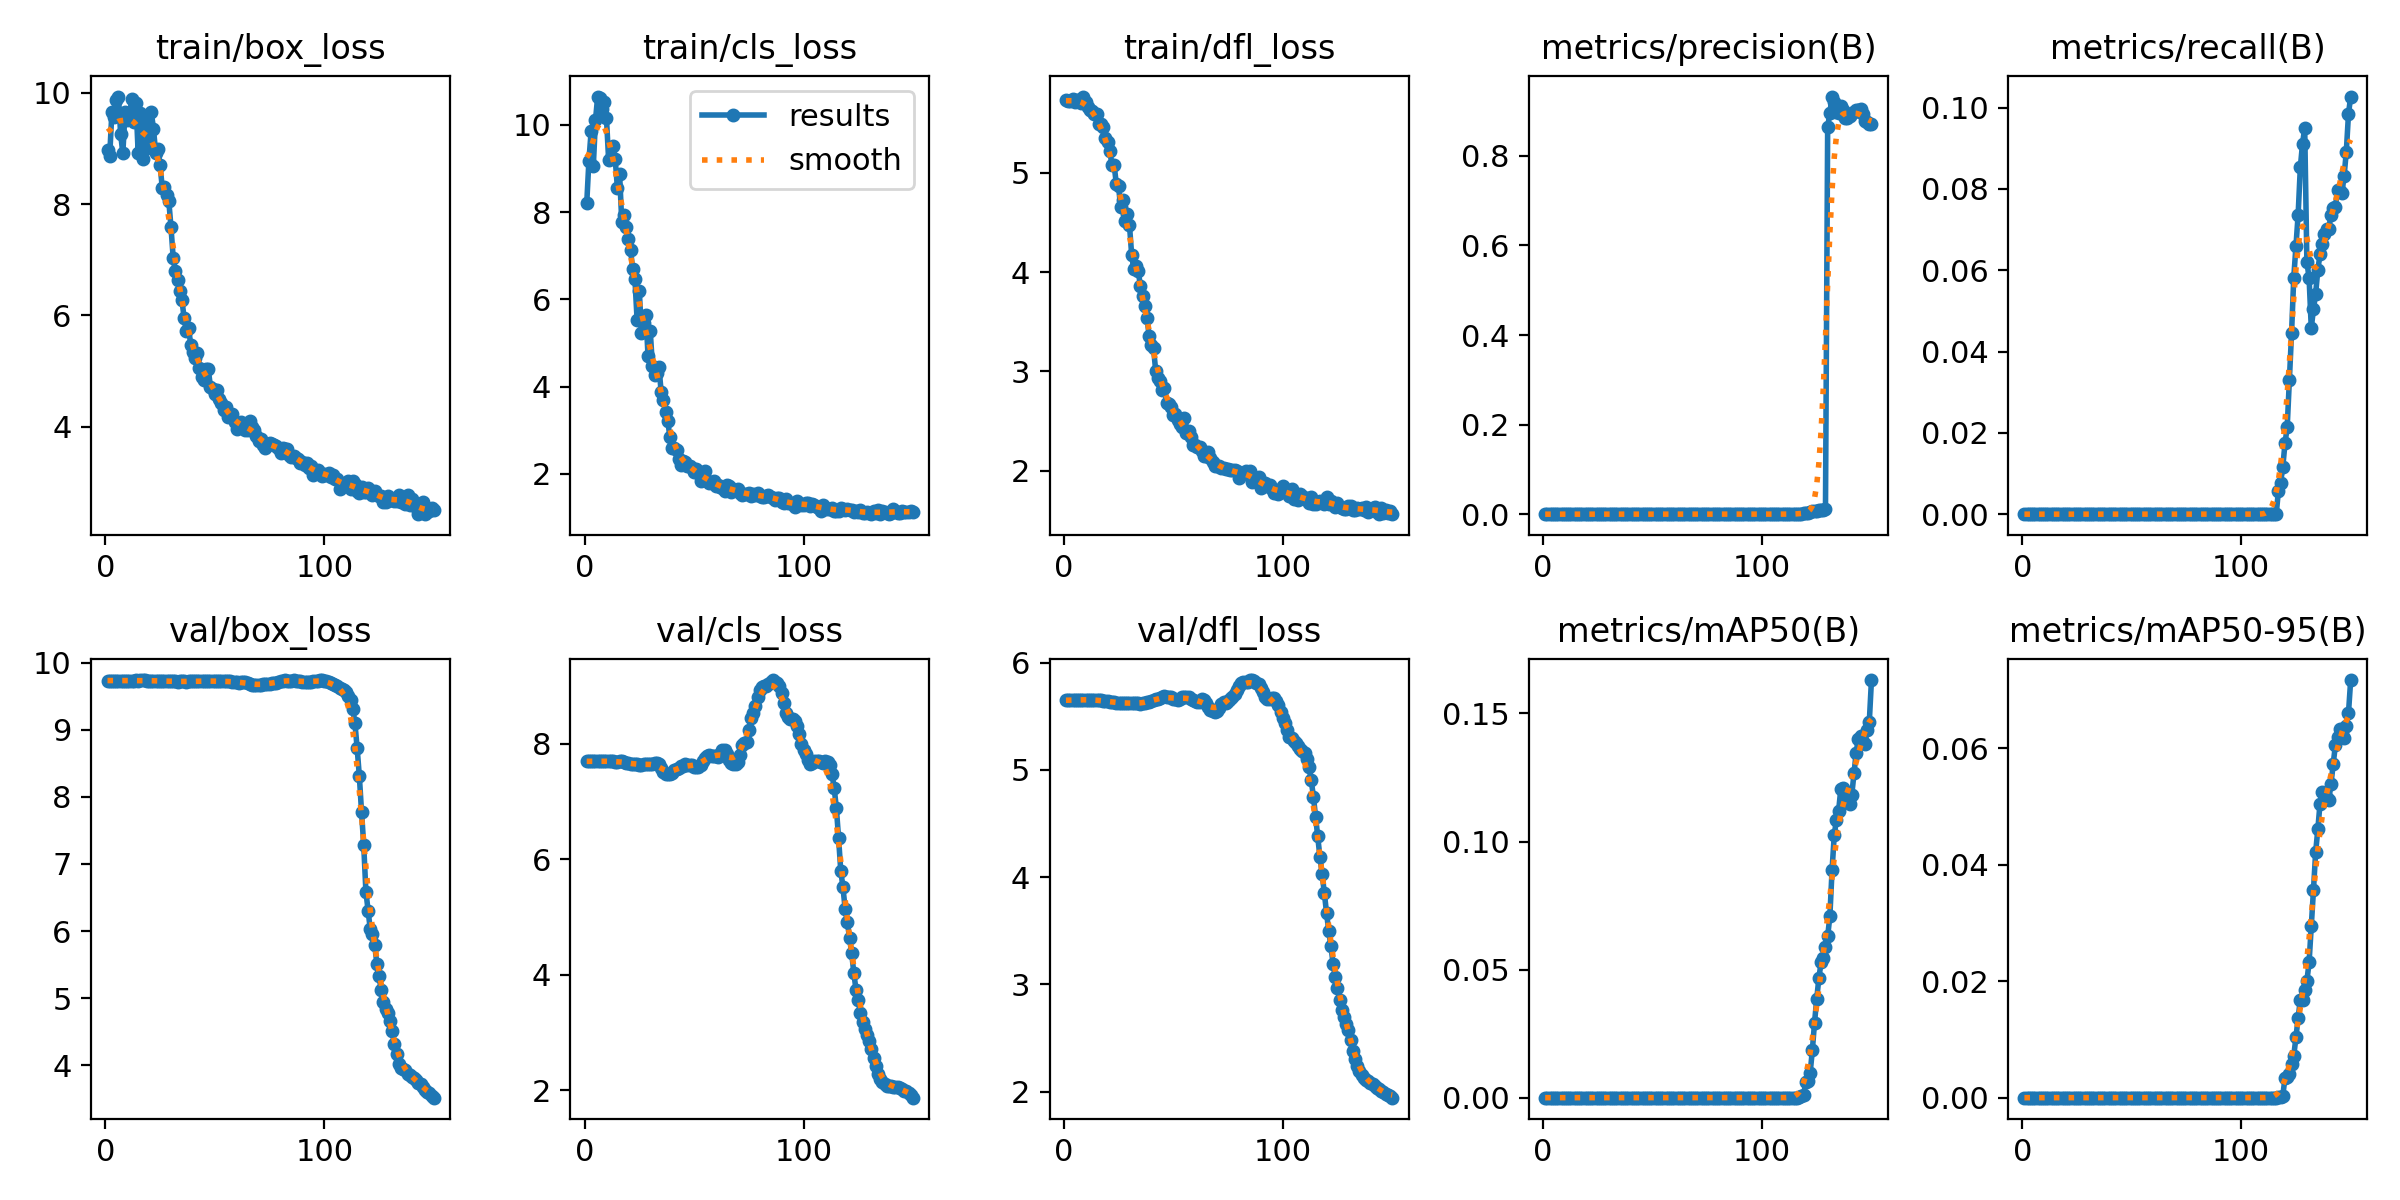

The table this chart was drawn from, first rows:
epoch, train/box_loss, train/cls_loss, train/dfl_loss, metrics/precision(B), metrics/recall(B), metrics/mAP50(B), metrics/mAP50-95(B), val/box_loss, val/cls_loss, val/dfl_loss, lr/pg0, lr/pg1, lr/pg2
1, 8.97, 8.202, 5.73, 0, 0, 0, 0, 9.733, 7.697, 5.647, 0, 0, 0
2, 8.863, 9.18, 5.723, 0, 0, 0, 0, 9.733, 7.697, 5.648, 1.4195e-05, 1.4195e-05, 1.4195e-05
3, 9.651, 9.846, 5.721, 0, 0, 0, 0, 9.733, 7.697, 5.649, 2.8202e-05, 2.8202e-05, 2.8202e-05
4, 9.566, 9.051, 5.742, 0, 0, 0, 0, 9.732, 7.701, 5.65, 4.2019e-05, 4.2019e-05, 4.2019e-05
5, 9.876, 10.11, 5.719, 0, 0, 0, 0, 9.732, 7.696, 5.651, 5.5647e-05, 5.5647e-05, 5.5647e-05
6, 9.929, 10.65, 5.736, 0, 0, 0, 0, 9.732, 7.701, 5.652, 6.9086e-05, 6.9086e-05, 6.9086e-05
7, 9.255, 10.61, 5.731, 0, 0, 0, 0, 9.732, 7.701, 5.653, 8.2336e-05, 8.2336e-05, 8.2336e-05
8, 8.911, 10.35, 5.707, 0, 0, 0, 0, 9.732, 7.701, 5.654, 9.5396e-05, 9.5396e-05, 9.5396e-05
9, 9.651, 10.51, 5.769, 0, 0, 0, 0, 9.732, 7.701, 5.654, 0.0001083, 0.0001083, 0.0001083
10, 9.515, 10.16, 5.713, 0, 0, 0, 0, 9.732, 7.701, 5.655, 0.0001209, 0.0001209, 0.0001209
11, 9.547, 9.197, 5.667, 0, 0, 0, 0, 9.732, 7.701, 5.654, 0.0001334, 0.0001334, 0.0001334
12, 9.881, 9.25, 5.636, 0, 0, 0, 0, 9.733, 7.695, 5.652, 0.0001457, 0.0001457, 0.0001457
13, 9.471, 9.513, 5.625, 0, 0, 0, 0, 9.732, 7.695, 5.653, 0.0001579, 0.0001579, 0.0001579
14, 9.821, 9.215, 5.592, 0, 0, 0, 0, 9.734, 7.686, 5.652, 0.0001698, 0.0001698, 0.0001698
15, 8.914, 8.556, 5.591, 0, 0, 0, 0, 9.733, 7.692, 5.65, 0.0001815, 0.0001815, 0.0001815
16, 9.641, 8.882, 5.497, 0, 0, 0, 0, 9.733, 7.696, 5.649, 0.0001931, 0.0001931, 0.0001931
17, 8.808, 7.771, 5.495, 0, 0, 0, 0, 9.733, 7.696, 5.647, 0.0002044, 0.0002044, 0.0002044
18, 8.988, 7.926, 5.461, 0, 0, 0, 0, 9.734, 7.689, 5.643, 0.0002156, 0.0002156, 0.0002156
19, 9.469, 7.65, 5.355, 0, 0, 0, 0, 9.733, 7.67, 5.64, 0.0002266, 0.0002266, 0.0002266
20, 9.116, 7.389, 5.311, 0, 0, 0, 0, 9.73, 7.663, 5.637, 0.0002374, 0.0002374, 0.0002374
21, 9.643, 7.138, 5.221, 0, 0, 0, 0, 9.73, 7.653, 5.634, 0.000248, 0.000248, 0.000248
22, 9.351, 6.69, 5.083, 0, 0, 0, 0, 9.729, 7.646, 5.632, 0.0002584, 0.0002584, 0.0002584
23, 8.915, 6.469, 5.079, 0, 0, 0, 0, 9.726, 7.65, 5.629, 0.0002686, 0.0002686, 0.0002686
24, 8.98, 5.531, 4.89, 0, 0, 0, 0, 9.726, 7.652, 5.627, 0.0002786, 0.0002786, 0.0002786
25, 8.699, 6.202, 4.866, 0, 0, 0, 0, 9.726, 7.64, 5.626, 0.0002885, 0.0002885, 0.0002885
26, 8.295, 5.24, 4.652, 0, 0, 0, 0, 9.726, 7.638, 5.625, 0.0002982, 0.0002982, 0.0002982
27, 8.3, 5.461, 4.724, 0, 0, 0, 0, 9.726, 7.645, 5.623, 0.0003076, 0.0003076, 0.0003076
28, 8.163, 5.647, 4.518, 0, 0, 0, 0, 9.724, 7.644, 5.622, 0.0003169, 0.0003169, 0.0003169
29, 8.051, 4.706, 4.584, 0, 0, 0, 0, 9.72, 7.645, 5.622, 0.000326, 0.000326, 0.000326
30, 7.58, 5.284, 4.476, 0, 0, 0, 0, 9.72, 7.645, 5.621, 0.0003349, 0.0003349, 0.0003349
31, 7.032, 4.471, 4.177, 0, 0, 0, 0, 9.719, 7.65, 5.622, 0.0003436, 0.0003436, 0.0003436
32, 6.793, 4.264, 4.029, 0, 0, 0, 0, 9.719, 7.672, 5.623, 0.0003521, 0.0003521, 0.0003521
33, 6.632, 4.302, 4.06, 0, 0, 0, 0, 9.718, 7.669, 5.622, 0.0003604, 0.0003604, 0.0003604
34, 6.442, 4.441, 4.007, 0, 0, 0, 0, 9.719, 7.643, 5.62, 0.0003686, 0.0003686, 0.0003686
35, 6.274, 3.87, 3.866, 0, 0, 0, 0, 9.719, 7.585, 5.618, 0.0003765, 0.0003765, 0.0003765
36, 5.947, 3.683, 3.763, 0, 0, 0, 0, 9.719, 7.52, 5.619, 0.0003843, 0.0003843, 0.0003843
37, 5.722, 3.429, 3.663, 0, 0, 0, 0, 9.718, 7.473, 5.625, 0.0003919, 0.0003919, 0.0003919
38, 5.78, 3.213, 3.537, 0, 0, 0, 0, 9.719, 7.474, 5.631, 0.0003993, 0.0003993, 0.0003993
39, 5.477, 2.841, 3.357, 0, 0, 0, 0, 9.719, 7.479, 5.635, 0.0004065, 0.0004065, 0.0004065
40, 5.349, 2.598, 3.265, 0, 0, 0, 0, 9.72, 7.502, 5.642, 0.0004135, 0.0004135, 0.0004135
41, 5.233, 2.605, 3.233, 0, 0, 0, 0, 9.72, 7.543, 5.652, 0.0004203, 0.0004203, 0.0004203
42, 5.323, 2.541, 3.002, 0, 0, 0, 0, 9.725, 7.562, 5.659, 0.0004269, 0.0004269, 0.0004269
43, 5.056, 2.348, 2.935, 0, 0, 0, 0, 9.724, 7.584, 5.665, 0.0004334, 0.0004334, 0.0004334
44, 4.89, 2.205, 2.906, 0, 0, 0, 0, 9.724, 7.619, 5.671, 0.0004396, 0.0004396, 0.0004396
45, 4.841, 2.301, 2.812, 0, 0, 0, 0, 9.727, 7.624, 5.678, 0.0004457, 0.0004457, 0.0004457
46, 5.044, 2.278, 2.838, 0, 0, 0, 0, 9.728, 7.646, 5.684, 0.0004515, 0.0004515, 0.0004515
47, 5.042, 2.184, 2.679, 0, 0, 0, 0, 9.728, 7.636, 5.683, 0.0004572, 0.0004572, 0.0004572
48, 4.721, 2.183, 2.673, 0, 0, 0, 0, 9.724, 7.626, 5.676, 0.0004627, 0.0004627, 0.0004627
49, 4.673, 2.134, 2.638, 0, 0, 0, 0, 9.725, 7.625, 5.675, 0.000468, 0.000468, 0.000468
50, 4.593, 2.053, 2.56, 0, 0, 0, 0, 9.725, 7.605, 5.665, 0.0004731, 0.0004731, 0.0004731
51, 4.663, 2.104, 2.576, 0, 0, 0, 0, 9.721, 7.596, 5.657, 0.0004781, 0.0004781, 0.0004781
52, 4.497, 2.027, 2.512, 0, 0, 0, 0, 9.721, 7.605, 5.655, 0.0004828, 0.0004828, 0.0004828
53, 4.42, 1.833, 2.467, 0, 0, 0, 0, 9.723, 7.638, 5.662, 0.0004874, 0.0004874, 0.0004874
54, 4.307, 1.904, 2.44, 0, 0, 0, 0, 9.721, 7.698, 5.675, 0.0004917, 0.0004917, 0.0004917
55, 4.364, 2.063, 2.535, 0, 0, 0, 0, 9.722, 7.749, 5.679, 0.0004959, 0.0004959, 0.0004959
56, 4.186, 1.843, 2.383, 0, 0, 0, 0, 9.72, 7.786, 5.678, 0.0004999, 0.0004999, 0.0004999
57, 4.189, 1.795, 2.404, 0, 0, 0, 0, 9.72, 7.815, 5.678, 0.0005037, 0.0005037, 0.0005037
58, 4.234, 1.822, 2.337, 0, 0, 0, 0, 9.714, 7.793, 5.662, 0.0005073, 0.0005073, 0.0005073
59, 4.089, 1.842, 2.255, 0, 0, 0, 0, 9.713, 7.785, 5.652, 0.0005107, 0.0005107, 0.0005107
60, 3.971, 1.725, 2.255, 0, 0, 0, 0, 9.709, 7.785, 5.646, 0.0005139, 0.0005139, 0.0005139
... 90 more rows
